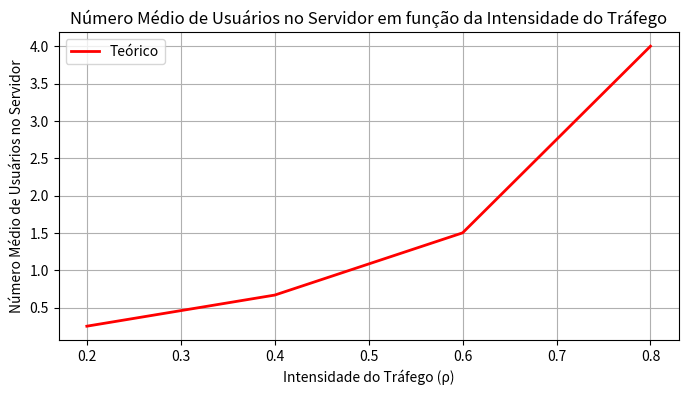

Reproduce this figure in Python.
import numpy as np
import matplotlib.pyplot as plt

# Definir os parâmetros
arrival_rate = 2  # Taxa de chegada (λ)
service_times = np.linspace(0.1, 0.5, 5)  # Tempos de serviço (1/μ)
traffic_intensity = arrival_rate * service_times

# Calcular o número médio de usuários no servidor (teórico)
mean_users_theoretical = traffic_intensity / (1 - traffic_intensity)

# Plotar o número médio de usuários no servidor
plt.figure(figsize=(8, 4))
plt.plot(traffic_intensity, mean_users_theoretical, 'r', lw=2, label='Teórico')
plt.xlabel('Intensidade do Tráfego (ρ)')
plt.ylabel('Número Médio de Usuários no Servidor')
plt.title('Número Médio de Usuários no Servidor em função da Intensidade do Tráfego')
plt.legend()
plt.grid(True)
plt.show()
